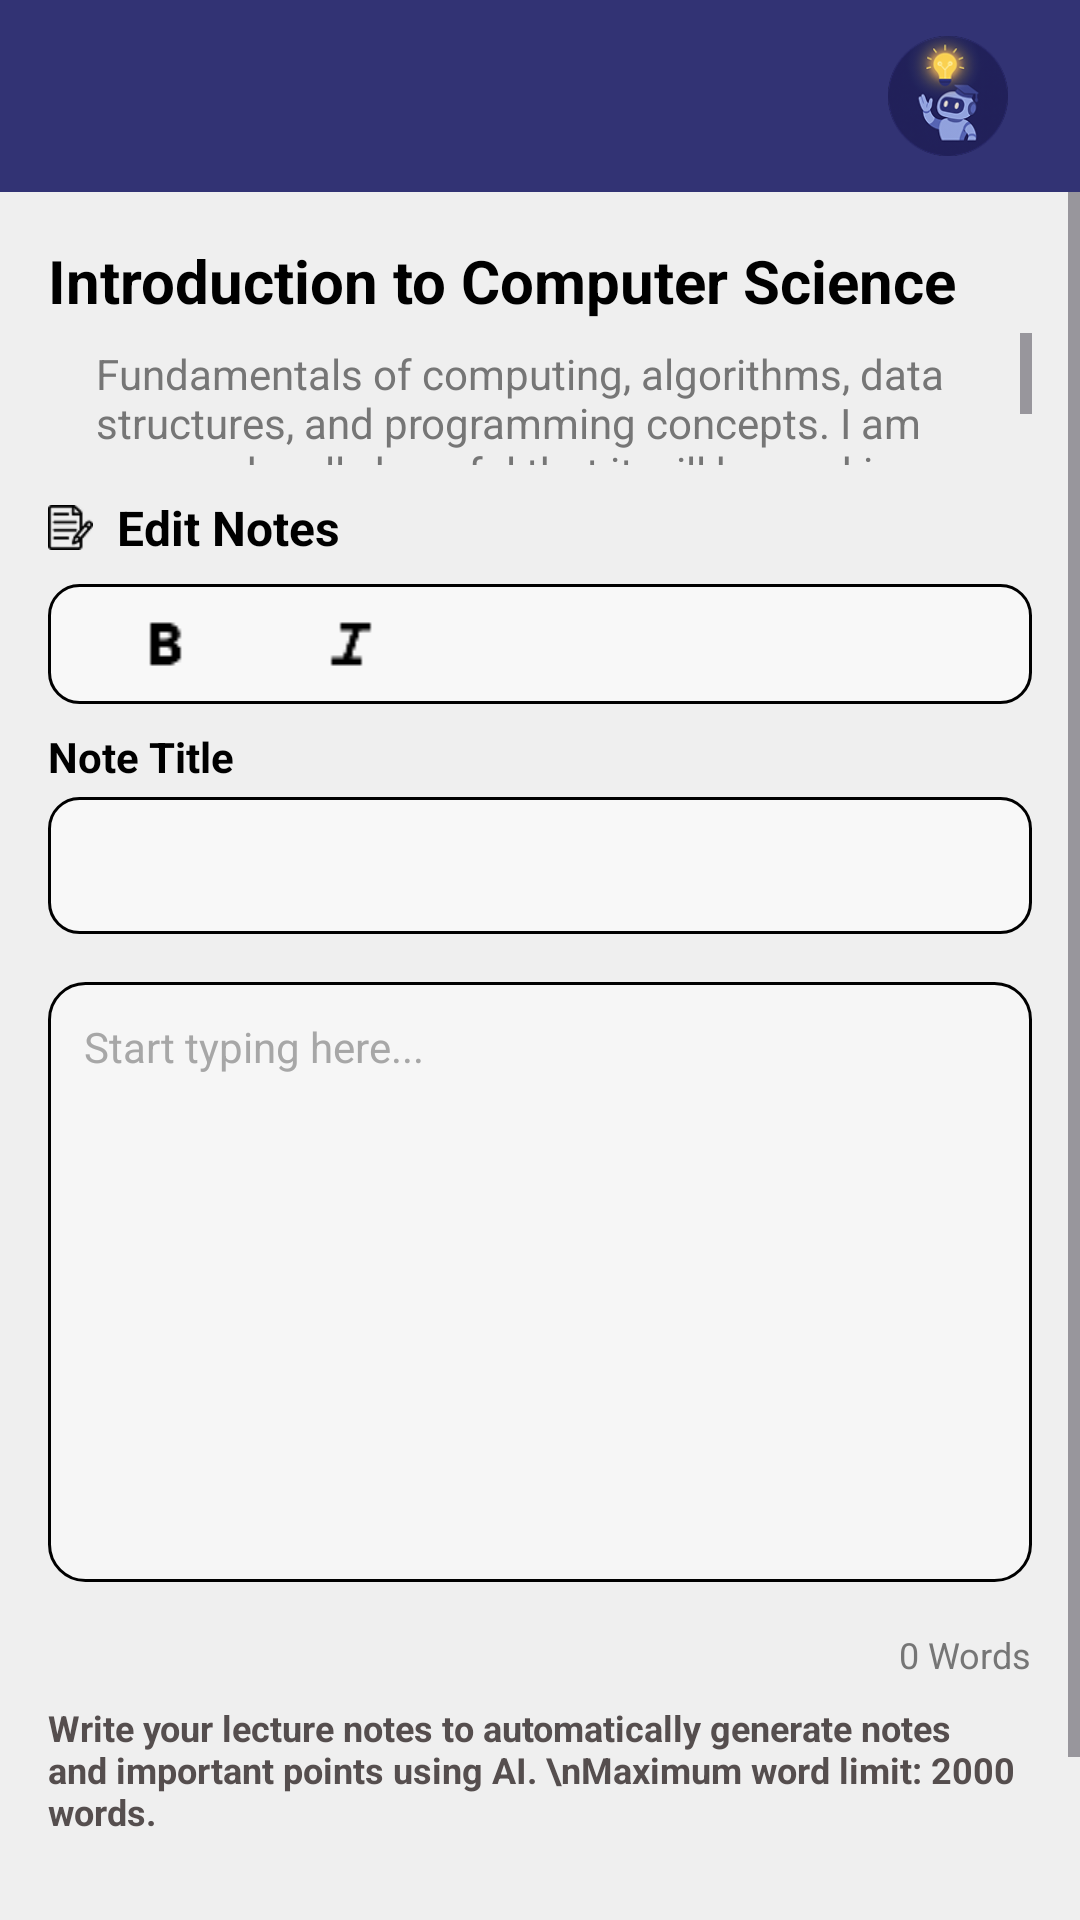

The Android layout XML behind this screen, and the referenced resources:
<!-- AndroidManifest.xml: application theme Theme.AIPowered_Study_Assistant_App -->
<!-- res/layout/activity_new_text_note.xml -->
<?xml version="1.0" encoding="utf-8"?>
<RelativeLayout
    xmlns:android="http://schemas.android.com/apk/res/android"
    xmlns:app="http://schemas.android.com/apk/res-auto"
    android:layout_width="match_parent"
    android:layout_height="match_parent"
    android:fitsSystemWindows="true"
    android:background="@color/background_color">

    <include
        android:id="@+id/toolbar"
        layout="@layout/toolbar_layout" />

    <ScrollView
        android:id="@+id/scroll_view"
        android:layout_width="match_parent"
        android:layout_height="match_parent"
        android:layout_below="@id/toolbar"
        android:fillViewport="true">

        <LinearLayout
            android:id="@+id/content_layout"
            android:layout_width="match_parent"
            android:layout_height="wrap_content"
            android:orientation="vertical"
            android:padding="16dp">

            <TextView
                android:id="@+id/course_title"
                android:textColor="@color/black"
                android:layout_width="wrap_content"
                android:layout_height="wrap_content"
                android:text="Introduction to Computer Science"
                android:textSize="20sp"
                android:textStyle="bold"
                android:layout_marginBottom="4dp"
                android:layout_gravity="start" />

            <ScrollView
                android:layout_width="match_parent"
                android:layout_height="44dp">

                <LinearLayout
                    android:layout_width="match_parent"
                    android:layout_height="wrap_content"
                    android:orientation="vertical">

                    <TextView
                        android:id="@+id/course_description"
                        android:layout_width="match_parent"
                        android:layout_height="wrap_content"
                        android:text="Fundamentals of computing, algorithms, data structures, and programming concepts. I am sure and really hopeful that it will be working fine"
                        android:textSize="14sp"
                        android:textColor="@color/text_color_gray"
                        android:layout_marginTop="4dp"
                        android:layout_marginStart="16dp"
                        android:layout_marginEnd="16dp" />

                </LinearLayout>
            </ScrollView>

            <LinearLayout
                android:layout_width="wrap_content"
                android:layout_height="wrap_content"
                android:orientation="horizontal"
                android:gravity="center_vertical"
                android:layout_marginTop="10dp"
                android:layout_marginBottom="8dp">

                <ImageView
                    android:layout_width="15dp"
                    android:layout_height="15dp"
                    android:src="@drawable/notes"
                    android:contentDescription="Edit Notes Icon"
                    android:layout_marginEnd="8dp" />

                <TextView
                    android:layout_width="wrap_content"
                    android:layout_height="wrap_content"
                    android:text="Edit Notes"
                    android:textSize="16sp"
                    android:textStyle="bold"
                    android:textColor="@color/black" />
            </LinearLayout>

            <LinearLayout
                android:layout_width="match_parent"
                android:layout_height="wrap_content"
                android:orientation="horizontal"
                android:background="@drawable/note_title_background"
                android:padding="8dp"
                android:layout_marginBottom="8dp"
                android:gravity="center_vertical|start"
                android:weightSum="5">

                <ImageView
                    android:id="@+id/bold_button"
                    android:layout_width="0dp"
                    android:layout_height="wrap_content"
                    android:layout_weight="1"
                    android:src="@drawable/bold"
                    android:contentDescription="Bold" />

                <ImageView
                    android:id="@+id/italic_button"
                    android:layout_width="0dp"
                    android:layout_height="wrap_content"
                    android:layout_weight="1"
                    android:src="@drawable/italic"
                    android:contentDescription="Italic" />

                <ImageView
                    android:id="@+id/center_align"
                    android:layout_width="0dp"
                    android:layout_height="wrap_content"
                    android:layout_weight="1"
                    android:src="@drawable/format_align_center"
                    android:contentDescription="Center Align" />

                <ImageView
                    android:id="@+id/left_align"
                    android:layout_width="0dp"
                    android:layout_height="wrap_content"
                    android:layout_weight="1"
                    android:src="@drawable/format_align_left"
                    android:contentDescription="Left Align" />

                <ImageView
                    android:id="@+id/right_align"
                    android:layout_width="0dp"
                    android:layout_height="wrap_content"
                    android:layout_weight="1"
                    android:src="@drawable/format_align_right"
                    android:contentDescription="Right Align" />
            </LinearLayout>

            <TextView
                android:layout_width="wrap_content"
                android:layout_height="wrap_content"
                android:text="Note Title"
                android:textSize="14sp"
                android:textStyle="bold"
                android:textColor="@color/black"
                android:layout_marginBottom="4dp" />

            <EditText
                android:id="@+id/note_title"
                android:layout_width="match_parent"
                android:layout_height="wrap_content"
                android:textSize="16sp"
                android:padding="12dp"
                android:textColor="@color/black"
                android:background="@drawable/note_title_background"
                android:layout_marginBottom="16dp" />

            <EditText
                android:id="@+id/note_content"
                android:layout_width="match_parent"
                android:layout_height="200dp"
                android:hint="Start typing here..."
                android:textSize="14sp"
                android:padding="12dp"
                android:background="@drawable/text_background"
                android:gravity="top|start"
                android:textColor="@color/black"
                android:textColorHint="@color/lightgrey"
                android:scrollbars="vertical"
                android:inputType="textMultiLine"
                android:maxLines="10"
                android:overScrollMode="always"
                android:layout_marginBottom="16dp" />

            <TextView
                android:id="@+id/word_count"
                android:layout_width="wrap_content"
                android:layout_height="wrap_content"
                android:text="0 Words"
                android:textSize="12sp"
                android:textColor="@color/text_color_gray"
                android:layout_gravity="end"
                android:layout_marginBottom="8dp" />

            <TextView
                android:layout_width="wrap_content"
                android:layout_height="wrap_content"
                android:text="Write your lecture notes to automatically generate notes and important points using AI. \nMaximum word limit: 2000 words."
                android:textSize="12sp"
                android:textColor="@color/grey"
                android:textStyle="bold"
                android:layout_marginBottom="24dp" />

            <com.google.android.material.button.MaterialButton
                android:id="@+id/save_button"
                android:layout_width="wrap_content"
                android:layout_height="wrap_content"
                android:text="Save"
                android:textAllCaps="false"
                android:textColor="@android:color/white"
                android:paddingStart="24dp"
                android:paddingEnd="24dp"
                app:backgroundTint="@color/primary"
                android:layout_gravity="center_horizontal"
                style="@style/Widget.MaterialComponents.Button"
                app:cornerRadius="8dp" />
        </LinearLayout>
    </ScrollView>


</RelativeLayout>
<!-- res/layout/toolbar_layout.xml (included above) -->
<?xml version="1.0" encoding="utf-8"?>
<androidx.appcompat.widget.Toolbar xmlns:android="http://schemas.android.com/apk/res/android"
    xmlns:app="http://schemas.android.com/apk/res-auto"
    android:id="@+id/toolbar"
    android:layout_width="match_parent"
    android:layout_height="?attr/actionBarSize"
    android:background="@color/primary"
    android:elevation="4dp"
    app:contentInsetStartWithNavigation="0dp"
    app:contentInsetStart="0dp">

    <TextView
        android:id="@+id/toolbar_title"
        android:layout_width="wrap_content"
        android:layout_height="wrap_content"
        android:layout_gravity="start|center_vertical"
        android:textColor="@color/black"
        android:textSize="20sp"
        android:textStyle="bold"
        android:layout_marginStart="16dp" />

    <FrameLayout
        android:id="@+id/home_button_container"
        android:layout_width="56dp"
        android:layout_height="56dp"
        android:layout_gravity="end|center_vertical"
        android:layout_marginEnd="16dp"
        android:clickable="true"
        android:focusable="true"
        android:background="?attr/selectableItemBackgroundBorderless">

        <ImageView
            android:id="@+id/home_button"
            android:layout_width="match_parent"
            android:layout_height="match_parent"
            android:padding="8dp"
            android:src="@drawable/logo_circle"
            android:contentDescription="Home" />

    </FrameLayout>
</androidx.appcompat.widget.Toolbar>
<!-- resources referenced by this layout -->
<resources>
  <color name="background_color">#EFEFEF</color>
  <color name="black">#FF000000</color>
  <color name="grey">#554E4E</color>
  <color name="lightgrey">#A7A7A7</color>
  <color name="primary">#323374</color>
  <color name="text_color_gray">#767676</color>
  <!-- drawable bold: png bitmap (drawable, 263 bytes) -->
  <!-- drawable italic: png bitmap (drawable, 245 bytes) -->
  <!-- drawable logo_circle: png bitmap (drawable, 18668 bytes) -->
  <!-- drawable note_title_background (drawable) -->
  <shape xmlns:android="http://schemas.android.com/apk/res/android"
      android:shape="rectangle">
      <solid android:color="#99FFFFFF" />
      <stroke
          android:width="1dp"
          android:color="@color/black" />
      <corners android:radius="10dp" />
      <size
          android:width="353dp"
          android:height="34dp" />
  </shape>
  <!-- drawable notes: png bitmap (drawable, 811 bytes) -->
  <!-- drawable text_background (drawable) -->
  <?xml version="1.0" encoding="utf-8"?>
  <shape xmlns:android="http://schemas.android.com/apk/res/android"
      android:shape="rectangle">
      <size
          android:width="325dp"
          android:height="209dp" />
      <solid
          android:color="#66FFFFFF" />
      <stroke
          android:width="1dp"
          android:color="@android:color/black" />
      <corners
          android:radius="12dp" />
  </shape>
  <style name="Theme.AIPowered_Study_Assistant_App" parent="Base.Theme.AIPowered_Study_Assistant_App" />
  <style name="Base.Theme.AIPowered_Study_Assistant_App" parent="Theme.Material3.DayNight.NoActionBar">
          
          
      </style>
</resources>
